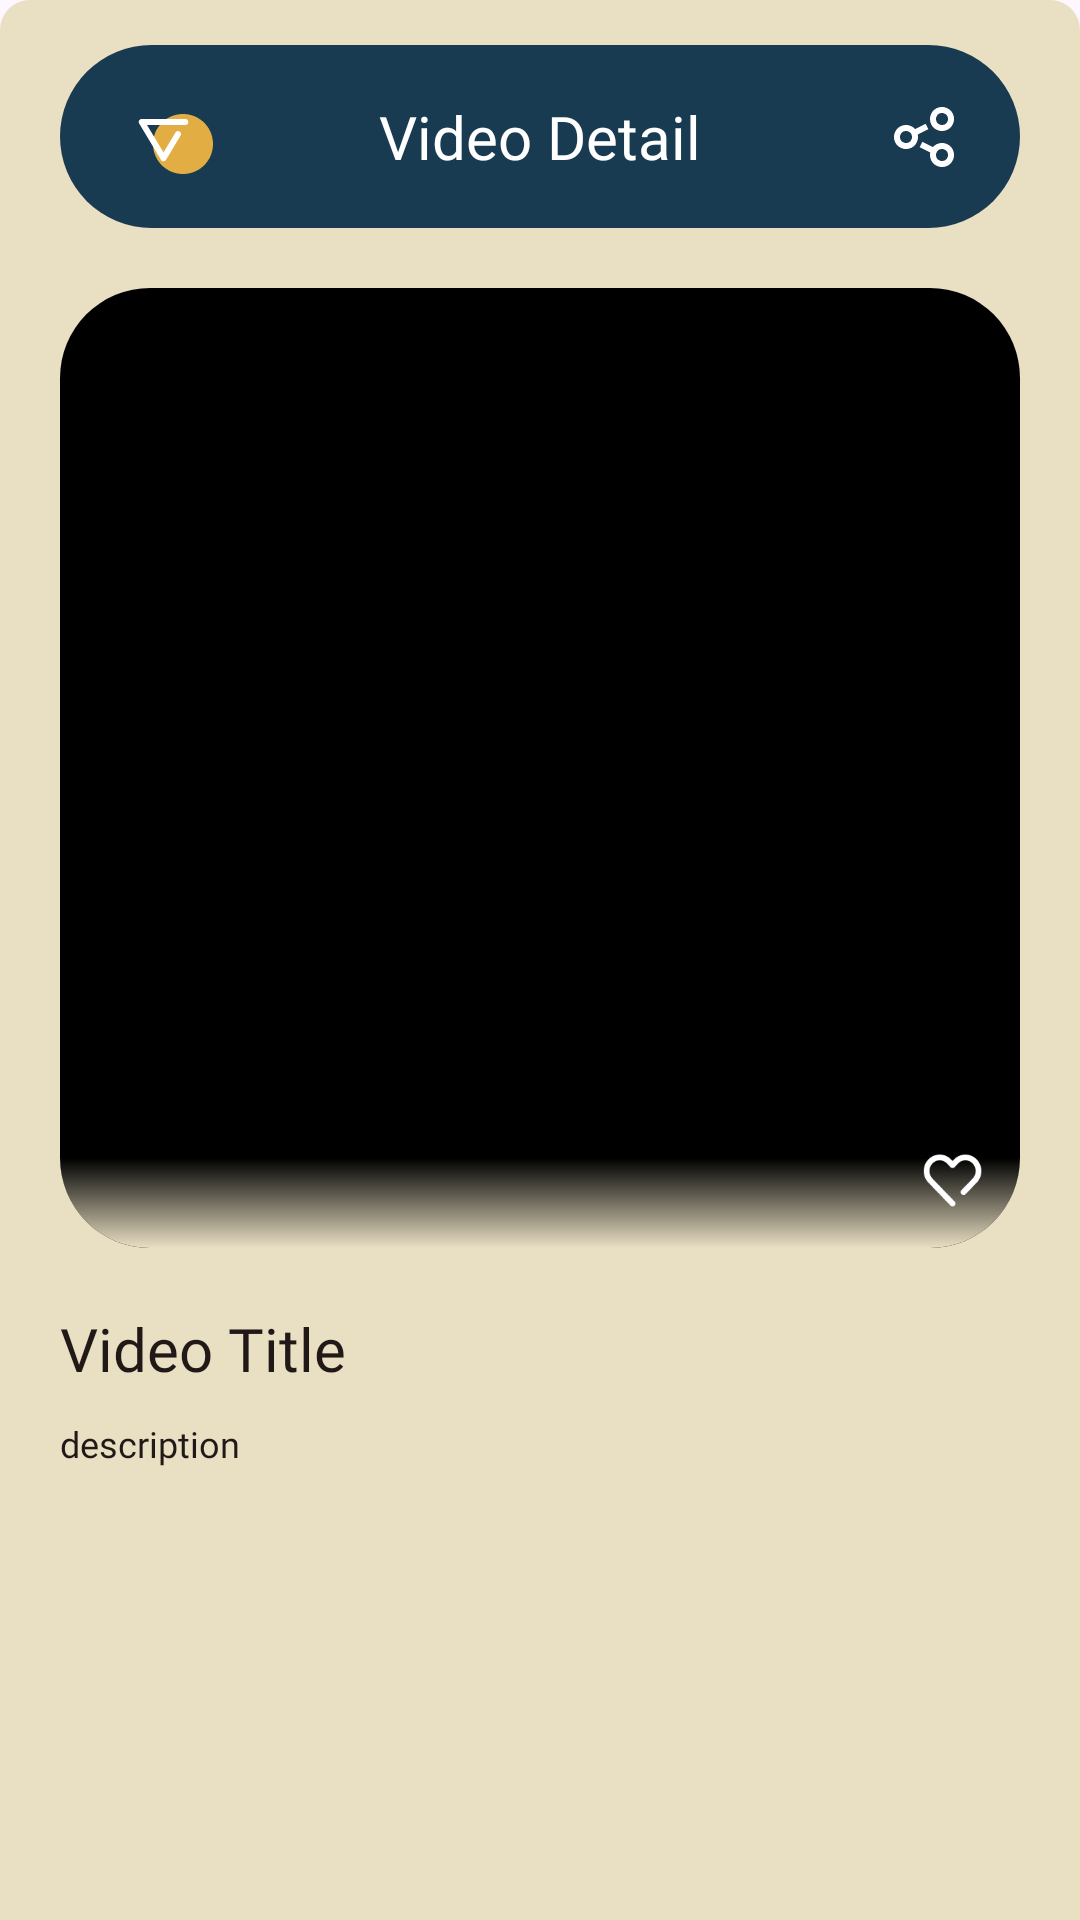

Reconstruct the res/layout file that produces this screen, plus the resources it refers to.
<!-- AndroidManifest.xml: application theme Theme.SajoChamChi -->
<!-- res/layout/dialog_view_detail.xml -->
<?xml version="1.0" encoding="utf-8"?>
<androidx.constraintlayout.widget.ConstraintLayout
    android:id="@+id/layout"
    xmlns:android="http://schemas.android.com/apk/res/android"
    xmlns:app="http://schemas.android.com/apk/res-auto"
    android:layout_width="match_parent"
    android:layout_height="match_parent"
    android:background="@drawable/background_top_round_border">

    <View
        android:id="@+id/top_bar_view"
        android:layout_width="0dp"
        android:layout_marginHorizontal="20dp"
        android:layout_height="61dp"
        android:layout_marginTop="15dp"
        android:background="@drawable/background_circle_deep_blue"
        app:layout_constraintEnd_toEndOf="parent"
        app:layout_constraintStart_toStartOf="parent"
        app:layout_constraintTop_toTopOf="parent" />

    <ImageView
        android:id="@+id/close_image_button"
        android:layout_width="31dp"
        android:layout_height="29dp"
        android:layout_marginStart="20dp"
        android:src="@drawable/img_down_arrow_selected"
        app:layout_constraintBottom_toBottomOf="@id/top_bar_view"
        app:layout_constraintStart_toStartOf="@id/top_bar_view"
        app:layout_constraintTop_toTopOf="@id/top_bar_view" />

    <TextView
        android:layout_width="wrap_content"
        android:layout_height="wrap_content"
        android:fontFamily="@font/lobster_regular"
        android:text="Video Detail"
        android:textColor="@color/white"
        android:textSize="20dp"
        app:layout_constraintBottom_toBottomOf="@id/top_bar_view"
        app:layout_constraintEnd_toEndOf="@id/share_image_button"
        app:layout_constraintStart_toStartOf="@id/close_image_button"
        app:layout_constraintTop_toTopOf="@id/top_bar_view" />



    <ImageView
        android:id="@+id/share_image_button"
        android:layout_width="24dp"
        android:layout_height="24dp"
        android:layout_marginEnd="20dp"
        android:src="@drawable/img_share"
        app:layout_constraintBottom_toBottomOf="@id/top_bar_view"
        app:layout_constraintEnd_toEndOf="@id/top_bar_view"
        app:layout_constraintTop_toTopOf="@id/top_bar_view" />

    <ScrollView
        android:layout_width="0dp"
        android:layout_height="0dp"
        app:layout_constraintTop_toBottomOf="@id/top_bar_view"
        app:layout_constraintStart_toStartOf="parent"
        app:layout_constraintEnd_toEndOf="parent"
        app:layout_constraintBottom_toBottomOf="parent"
        android:layout_marginTop="20dp">
        <LinearLayout
            android:layout_width="match_parent"
            android:layout_height="wrap_content"
            android:orientation="vertical">
            <androidx.cardview.widget.CardView
                android:id="@+id/card_view"
                android:layout_marginHorizontal="20dp"
                android:layout_width="match_parent"
                android:layout_height="wrap_content"
                app:cardCornerRadius="30dp"
                android:elevation="0dp"
                app:cardElevation="0dp"
                >
                <androidx.constraintlayout.widget.ConstraintLayout
                    android:layout_width="match_parent"
                    android:layout_height="wrap_content">

                    <ImageView
                        android:id="@+id/img_thumbnail"
                        android:layout_width="match_parent"
                        android:layout_height="wrap_content"
                        android:adjustViewBounds="true"
                        android:src="@color/black"
                        app:layout_constraintEnd_toEndOf="parent"
                        app:layout_constraintHorizontal_bias="0.0"
                        app:layout_constraintStart_toStartOf="parent"
                        app:layout_constraintTop_toTopOf="parent" />

                    <View
                        app:layout_constraintBottom_toBottomOf="parent"
                        app:layout_constraintStart_toStartOf="parent"
                        app:layout_constraintEnd_toEndOf="parent"
                        android:layout_width="match_parent"
                        android:layout_height="60dp"
                        android:background="@drawable/background_gradient"/>
                    <ImageView
                        android:id="@+id/favorite_image_view"
                        android:layout_width="24dp"
                        android:layout_height="25dp"
                        android:src="@drawable/selector_favorite"
                        android:layout_marginEnd="10dp"
                        android:layout_marginBottom="10dp"
                        app:layout_constraintEnd_toEndOf="parent"
                        app:layout_constraintBottom_toBottomOf="@id/img_thumbnail"/>
                </androidx.constraintlayout.widget.ConstraintLayout>

            </androidx.cardview.widget.CardView>
            <androidx.constraintlayout.widget.ConstraintLayout
                android:layout_width="match_parent"
                android:layout_height="wrap_content"
                android:layout_marginTop="20dp"
                android:layout_marginHorizontal="20dp"
                app:layout_constraintTop_toBottomOf="@+id/card_view">

                <TextView
                    android:id="@+id/title_text_view"
                    android:layout_width="0dp"
                    android:layout_height="wrap_content"
                    android:fontFamily="@font/lobster_regular"
                    android:text="Video Title"
                    android:textSize="20dp"
                    app:layout_constraintEnd_toEndOf="parent"
                    android:textColor="@color/deep_dark_brown"
                    app:layout_constraintStart_toStartOf="parent"
                    app:layout_constraintTop_toTopOf="parent" />

                <TextView
                    android:id="@+id/desc_text_view"
                    android:layout_width="0dp"
                    android:layout_height="wrap_content"
                    android:layout_marginTop="10dp"
                    android:fontFamily="@font/tauri_regular"
                    android:paddingBottom="50dp"
                    app:layout_constraintEnd_toEndOf="parent"
                    android:text="description"
                    android:textSize="12sp"
                    android:textColor="@color/deep_dark_brown"
                    app:layout_constraintStart_toStartOf="parent"
                    app:layout_constraintTop_toBottomOf="@id/title_text_view" />
            </androidx.constraintlayout.widget.ConstraintLayout>
        </LinearLayout>
    </ScrollView>
</androidx.constraintlayout.widget.ConstraintLayout>
<!-- resources referenced by this layout -->
<resources>
  <color name="black">#FF000000</color>
  <color name="deep_dark_brown">#211917</color>
  <color name="white">#FFFFFFFF</color>
  <!-- drawable background_circle_deep_blue (drawable) -->
  <?xml version="1.0" encoding="utf-8"?>
  <shape xmlns:android="http://schemas.android.com/apk/res/android" android:shape="rectangle" >
      <corners
          android:radius="5000dp"
          />
      <solid
          android:color="@color/deep_blue"
          />
  </shape>
  <!-- drawable background_gradient (drawable) -->
  <?xml version="1.0" encoding="utf-8"?>
  <shape xmlns:android="http://schemas.android.com/apk/res/android"
      android:shape="rectangle">
  
      <gradient
          android:startColor="@color/transparency"
          android:centerColor="@color/transparency"
          android:endColor="@color/beige"
          android:angle="270"/>
  
  </shape>
  <!-- drawable background_top_round_border (drawable) -->
  <?xml version="1.0" encoding="utf-8"?>
  <shape xmlns:android="http://schemas.android.com/apk/res/android"
      android:shape="rectangle">
      <solid android:color="@color/beige" />
      <corners
          android:topLeftRadius="10dp"
          android:topRightRadius="10dp" />
  </shape>
  <!-- drawable img_down_arrow_selected: png bitmap (drawable, 1741 bytes) -->
  <!-- drawable img_share: png bitmap (drawable, 733 bytes) -->
  <!-- drawable selector_favorite (drawable) -->
  <?xml version="1.0" encoding="utf-8"?>
  <selector xmlns:android="http://schemas.android.com/apk/res/android">
  
      <item android:drawable="@drawable/img_favorite" android:state_selected="true" />
      <item android:drawable="@drawable/img_unfavorite" android:state_selected="false" />
  </selector>
  <style name="Theme.SajoChamChi" parent="Base.Theme.SajoChamChi" />
  <color name="deep_blue">#183B52</color>
  <color name="transparency">#00FFFFFF</color>
  <color name="beige">#E9DFC3</color>
  <!-- drawable img_favorite: png bitmap (drawable, 2888 bytes) -->
  <!-- drawable img_unfavorite: png bitmap (drawable, 1235 bytes) -->
  <style name="Base.Theme.SajoChamChi" parent="Theme.Material3.DayNight.NoActionBar">
          
          <item name="colorPrimary">@color/deep_blue</item>
      </style>
</resources>
